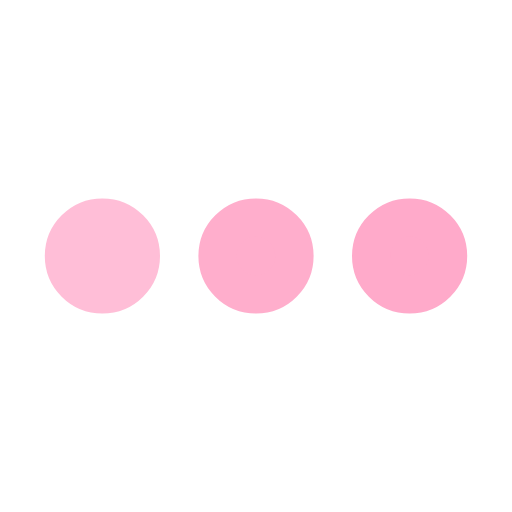
t = 0.00 s
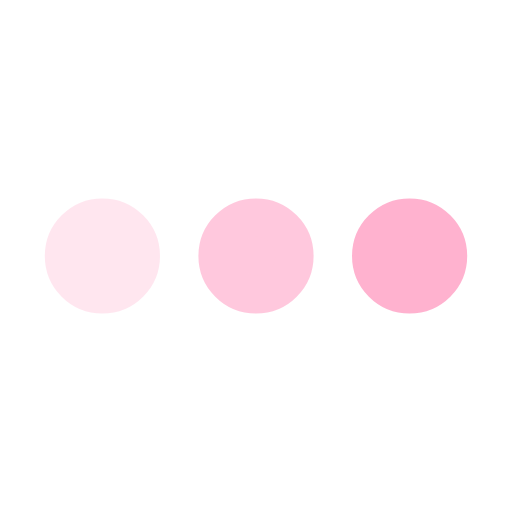
t = 0.28 s
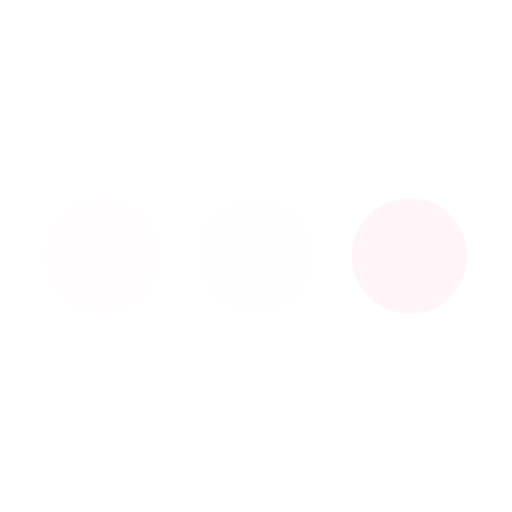
t = 0.83 s
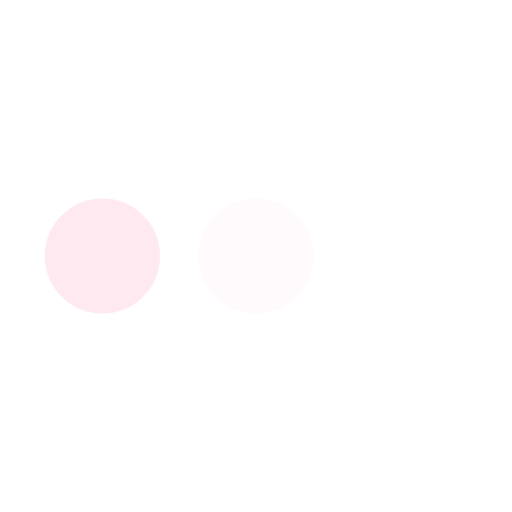
t = 1.10 s
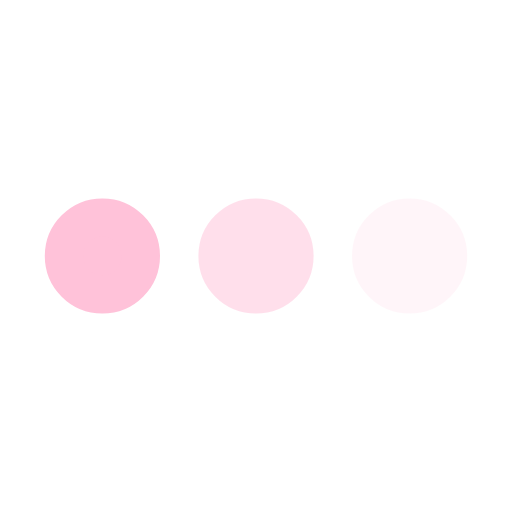
t = 1.38 s
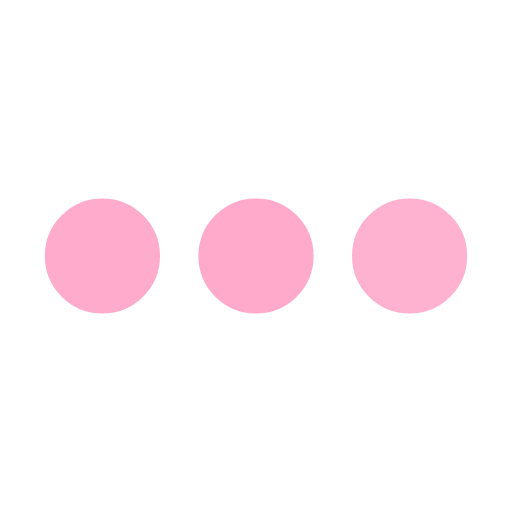
t = 1.93 s

The animated SVG that drew these frames (rendered in a browser with its animation timeline set to each time). Animation: 3 SMIL elements (animate=3); one cycle of 2.20 s, repeats indefinitely.

<svg xmlns='http://www.w3.org/2000/svg' viewBox='0 0 200 200'><circle fill='#FFAACA' stroke='#FFAACA' stroke-width='15' r='15' cx='40' cy='100'><animate attributeName='opacity' calcMode='spline' dur='2.2' values='1;0;1;' keySplines='.5 0 .5 1;.5 0 .5 1' repeatCount='indefinite' begin='-.4'></animate></circle><circle fill='#FFAACA' stroke='#FFAACA' stroke-width='15' r='15' cx='100' cy='100'><animate attributeName='opacity' calcMode='spline' dur='2.2' values='1;0;1;' keySplines='.5 0 .5 1;.5 0 .5 1' repeatCount='indefinite' begin='-.2'></animate></circle><circle fill='#FFAACA' stroke='#FFAACA' stroke-width='15' r='15' cx='160' cy='100'><animate attributeName='opacity' calcMode='spline' dur='2.2' values='1;0;1;' keySplines='.5 0 .5 1;.5 0 .5 1' repeatCount='indefinite' begin='0'></animate></circle></svg>
